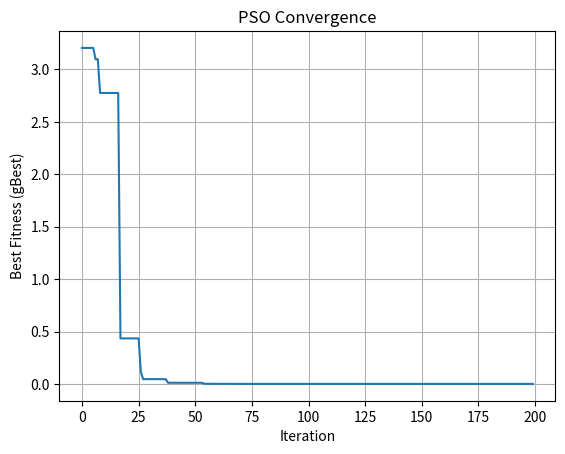

Source code (Python):

import numpy as np
import matplotlib.pyplot as plt

def f(x):
    return 10*len(x) + sum(x**2 - 10*np.cos(2*np.pi*x))

np.random.seed(42)
n, d, it = 40, 2, 200

pos = np.random.uniform(-5.12, 5.12, (n, d))
vel = np.zeros((n, d))
pbest = pos.copy()
pfit = np.array([f(x) for x in pos])
gbest = pbest[pfit.argmin()].copy()
gfit = pfit.min()
hist = []

for t in range(it):
    w = 0.9 - 0.5*t/it
    r1, r2 = np.random.rand(n, d), np.random.rand(n, d)

    vel = w*vel + 1.49445*r1*(pbest-pos) + 1.49445*r2*(gbest-pos)
    pos = np.clip(pos + vel, -5.12, 5.12)

    fit = np.array([f(x) for x in pos])
    mask = fit < pfit
    pbest[mask] = pos[mask]
    pfit[mask] = fit[mask]

    i = pfit.argmin()
    if pfit[i] < gfit:
        gbest = pbest[i].copy()
        gfit = pfit[i]

    hist.append(gfit)

print("Best position:", gbest)
print("Best fitness:", gfit)

plt.plot(hist)
plt.xlabel("Iteration")
plt.ylabel("Best Fitness (gBest)")
plt.title("PSO Convergence")
plt.grid()
plt.show()
